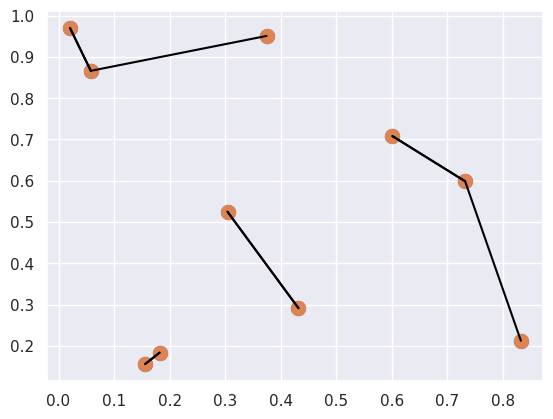

Write Python code to recreate this figure.
from scipy.spatial.distance import cdist
import numpy as np
import seaborn; seaborn.set()
import matplotlib.pyplot as plt

rand = np.random.RandomState(42)
X = rand.rand(10, 2)

plt.scatter(X[:, 0], X[:, 1], s=100)

dist_sq = np.sum((X[:,np.newaxis, :] - X[np.newaxis,:,:]) ** 2, axis=-1)
dist_sq.diagonal()

nearest = np.argsort(dist_sq, axis=1)
print(nearest)

K = 1
nearest_partition = np.argpartition(dist_sq, K+1, axis=1)
plt.scatter(X[:, 0], X[:, 1], s=100)

for i in range(X.shape[0]):
    for j in nearest_partition[i, :K+1]:
        plt.plot(*zip(X[j], X[i]), color='black')

plt.show()